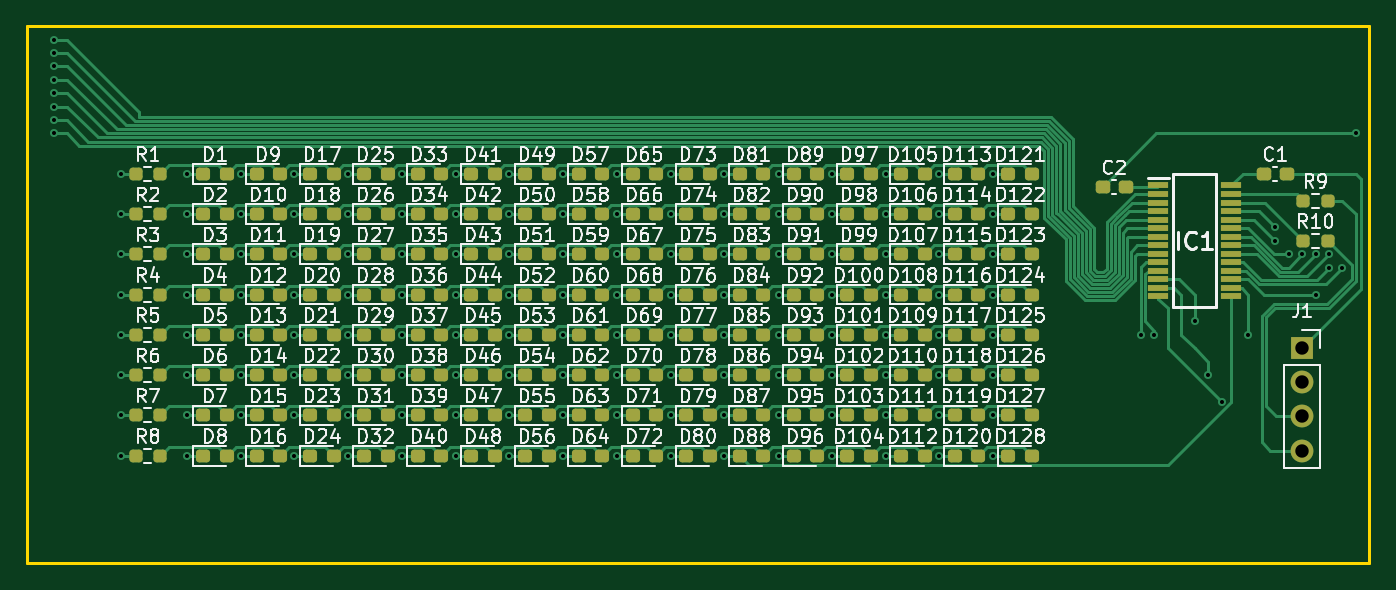
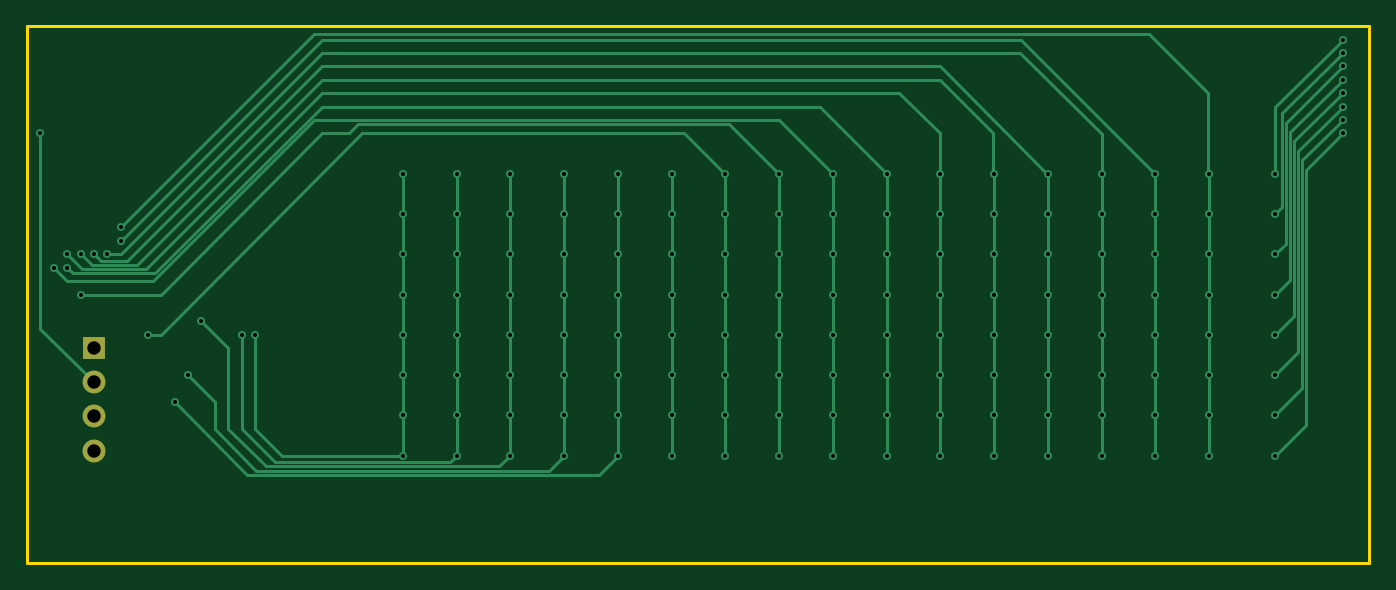
Circuit board: 11 layer files. Board 100.0 x 40.0 mm.
- bottom_copper: led-pcb-B_Cu.gbr (16608 bytes)
- bottom_mask: led-pcb-B_Mask.gbr (633 bytes)
- paste: led-pcb-B_Paste.gbr (450 bytes)
- bottom_silk: led-pcb-B_Silkscreen.gbr (451 bytes)
- outline: led-pcb-Edge_Cuts.gbr (604 bytes)
- top_copper: led-pcb-F_Cu.gbr (64177 bytes)
- top_mask: led-pcb-F_Mask.gbr (12190 bytes)
- paste: led-pcb-F_Paste.gbr (12007 bytes)
- top_silk: led-pcb-F_Silkscreen.gbr (301078 bytes)
- drill: led-pcb-NPTH.drl (269 bytes)
- drill: led-pcb-PTH.drl (2813 bytes)

=== bottom_copper: led-pcb-B_Cu.gbr (16608 bytes, source omitted) ===
=== bottom_mask: led-pcb-B_Mask.gbr ===
%TF.GenerationSoftware,KiCad,Pcbnew,9.0.6*%
%TF.CreationDate,2025-12-12T10:33:16-06:00*%
%TF.ProjectId,led-pcb,6c65642d-7063-4622-9e6b-696361645f70,rev?*%
%TF.SameCoordinates,Original*%
%TF.FileFunction,Soldermask,Bot*%
%TF.FilePolarity,Negative*%
%FSLAX46Y46*%
G04 Gerber Fmt 4.6, Leading zero omitted, Abs format (unit mm)*
G04 Created by KiCad (PCBNEW 9.0.6) date 2025-12-12 10:33:16*
%MOMM*%
%LPD*%
G01*
G04 APERTURE LIST*
%ADD10R,1.700000X1.700000*%
%ADD11C,1.700000*%
G04 APERTURE END LIST*
D10*
%TO.C,J1*%
X185000000Y-114000000D03*
D11*
X185000000Y-116540000D03*
X185000000Y-119080000D03*
X185000000Y-121620000D03*
%TD*%
M02*

=== paste: led-pcb-B_Paste.gbr ===
%TF.GenerationSoftware,KiCad,Pcbnew,9.0.6*%
%TF.CreationDate,2025-12-12T10:33:16-06:00*%
%TF.ProjectId,led-pcb,6c65642d-7063-4622-9e6b-696361645f70,rev?*%
%TF.SameCoordinates,Original*%
%TF.FileFunction,Paste,Bot*%
%TF.FilePolarity,Positive*%
%FSLAX46Y46*%
G04 Gerber Fmt 4.6, Leading zero omitted, Abs format (unit mm)*
G04 Created by KiCad (PCBNEW 9.0.6) date 2025-12-12 10:33:16*
%MOMM*%
%LPD*%
G01*
G04 APERTURE LIST*
G04 APERTURE END LIST*
M02*

=== bottom_silk: led-pcb-B_Silkscreen.gbr ===
%TF.GenerationSoftware,KiCad,Pcbnew,9.0.6*%
%TF.CreationDate,2025-12-12T10:33:16-06:00*%
%TF.ProjectId,led-pcb,6c65642d-7063-4622-9e6b-696361645f70,rev?*%
%TF.SameCoordinates,Original*%
%TF.FileFunction,Legend,Bot*%
%TF.FilePolarity,Positive*%
%FSLAX46Y46*%
G04 Gerber Fmt 4.6, Leading zero omitted, Abs format (unit mm)*
G04 Created by KiCad (PCBNEW 9.0.6) date 2025-12-12 10:33:16*
%MOMM*%
%LPD*%
G01*
G04 APERTURE LIST*
G04 APERTURE END LIST*
M02*

=== outline: led-pcb-Edge_Cuts.gbr ===
%TF.GenerationSoftware,KiCad,Pcbnew,9.0.6*%
%TF.CreationDate,2025-12-12T10:33:16-06:00*%
%TF.ProjectId,led-pcb,6c65642d-7063-4622-9e6b-696361645f70,rev?*%
%TF.SameCoordinates,Original*%
%TF.FileFunction,Profile,NP*%
%FSLAX46Y46*%
G04 Gerber Fmt 4.6, Leading zero omitted, Abs format (unit mm)*
G04 Created by KiCad (PCBNEW 9.0.6) date 2025-12-12 10:33:16*
%MOMM*%
%LPD*%
G01*
G04 APERTURE LIST*
%TA.AperFunction,Profile*%
%ADD10C,0.200000*%
%TD*%
G04 APERTURE END LIST*
D10*
X90000000Y-90000000D02*
X190000000Y-90000000D01*
X190000000Y-130000000D01*
X90000000Y-130000000D01*
X90000000Y-90000000D01*
M02*

=== top_copper: led-pcb-F_Cu.gbr (64177 bytes, source omitted) ===
=== top_mask: led-pcb-F_Mask.gbr (12190 bytes, source omitted) ===
=== paste: led-pcb-F_Paste.gbr (12007 bytes, source omitted) ===
=== top_silk: led-pcb-F_Silkscreen.gbr (301078 bytes, source omitted) ===
=== drill: led-pcb-NPTH.drl ===
M48
; DRILL file {KiCad 9.0.6} date 2025-12-12T10:34:08-0600
; FORMAT={-:-/ absolute / metric / decimal}
; #@! TF.CreationDate,2025-12-12T10:34:08-06:00
; #@! TF.GenerationSoftware,Kicad,Pcbnew,9.0.6
; #@! TF.FileFunction,NonPlated,1,2,NPTH
FMAT,2
METRIC
%
G90
G05
M30

=== drill: led-pcb-PTH.drl ===
M48
; DRILL file {KiCad 9.0.6} date 2025-12-12T10:34:08-0600
; FORMAT={-:-/ absolute / metric / decimal}
; #@! TF.CreationDate,2025-12-12T10:34:08-06:00
; #@! TF.GenerationSoftware,Kicad,Pcbnew,9.0.6
; #@! TF.FileFunction,Plated,1,2,PTH
FMAT,2
METRIC
; #@! TA.AperFunction,Plated,PTH,ViaDrill
T1C0.300
; #@! TA.AperFunction,Plated,PTH,ComponentDrill
T2C1.000
%
G90
G05
T1
X92.0Y-91.0
X92.0Y-92.0
X92.0Y-93.0
X92.0Y-94.0
X92.0Y-95.0
X92.0Y-96.0
X92.0Y-97.0
X92.0Y-98.0
X97.0Y-101.0
X97.0Y-104.0
X97.0Y-107.0
X97.0Y-110.0
X97.0Y-113.0
X97.0Y-116.0
X97.0Y-119.0
X97.0Y-122.0
X101.95Y-101.0
X101.95Y-104.0
X101.95Y-107.0
X101.95Y-110.0
X101.95Y-113.0
X101.95Y-116.0
X101.95Y-119.0
X101.95Y-122.0
X105.975Y-101.0
X105.975Y-104.0
X105.975Y-107.0
X105.975Y-110.0
X105.975Y-113.0
X105.975Y-116.0
X105.975Y-119.0
X105.975Y-122.0
X109.925Y-101.0
X109.925Y-104.0
X109.925Y-107.0
X109.925Y-110.0
X109.925Y-113.0
X109.925Y-116.0
X109.925Y-119.0
X109.925Y-122.0
X113.95Y-101.0
X113.95Y-104.0
X113.95Y-107.0
X113.95Y-110.0
X113.95Y-113.0
X113.95Y-116.0
X113.95Y-119.0
X113.95Y-122.0
X117.95Y-101.0
X117.95Y-104.0
X117.95Y-107.0
X117.95Y-110.0
X117.95Y-113.0
X117.95Y-116.0
X117.95Y-119.0
X117.95Y-122.0
X121.975Y-101.0
X121.975Y-104.0
X121.975Y-107.0
X121.975Y-110.0
X121.975Y-113.0
X121.975Y-116.0
X121.975Y-119.0
X121.975Y-122.0
X125.925Y-101.0
X125.925Y-104.0
X125.925Y-107.0
X125.925Y-110.0
X125.925Y-113.0
X125.925Y-116.0
X125.925Y-119.0
X125.925Y-122.0
X129.95Y-101.0
X129.95Y-104.0
X129.95Y-107.0
X129.95Y-110.0
X129.95Y-113.0
X129.95Y-116.0
X129.95Y-119.0
X129.95Y-122.0
X134.0Y-101.0
X134.0Y-104.0
X134.0Y-107.0
X134.0Y-110.0
X134.0Y-113.0
X134.0Y-116.0
X134.0Y-119.0
X134.0Y-122.0
X138.025Y-101.0
X138.025Y-104.0
X138.025Y-107.0
X138.025Y-110.0
X138.025Y-113.0
X138.025Y-116.0
X138.025Y-119.0
X138.025Y-122.0
X141.975Y-101.0
X141.975Y-104.0
X141.975Y-107.0
X141.975Y-110.0
X141.975Y-113.0
X141.975Y-116.0
X141.975Y-119.0
X141.975Y-122.0
X146.0Y-101.0
X146.0Y-104.0
X146.0Y-107.0
X146.0Y-110.0
X146.0Y-113.0
X146.0Y-116.0
X146.0Y-119.0
X146.0Y-122.0
X150.0Y-101.0
X150.0Y-104.0
X150.0Y-107.0
X150.0Y-110.0
X150.0Y-113.0
X150.0Y-116.0
X150.0Y-119.0
X150.0Y-122.0
X154.025Y-101.0
X154.025Y-104.0
X154.025Y-107.0
X154.025Y-110.0
X154.025Y-113.0
X154.025Y-116.0
X154.025Y-119.0
X154.025Y-122.0
X157.975Y-101.0
X157.975Y-104.0
X157.975Y-107.0
X157.975Y-110.0
X157.975Y-113.0
X157.975Y-116.0
X157.975Y-119.0
X157.975Y-122.0
X162.0Y-101.0
X162.0Y-104.0
X162.0Y-107.0
X162.0Y-110.0
X162.0Y-113.0
X162.0Y-116.0
X162.0Y-119.0
X162.0Y-122.0
X173.0Y-113.0
X174.0Y-113.0
X177.0Y-112.0
X178.0Y-116.0
X179.0Y-118.0
X181.0Y-113.0
X183.0Y-105.0
X183.0Y-106.0
X184.0Y-107.0
X185.0Y-107.0
X186.0Y-107.0
X186.0Y-110.0
X187.0Y-107.0
X187.0Y-108.0
X188.0Y-108.0
X189.0Y-98.0
T2
X185.0Y-114.0
X185.0Y-116.54
X185.0Y-119.08
X185.0Y-121.62
M30

